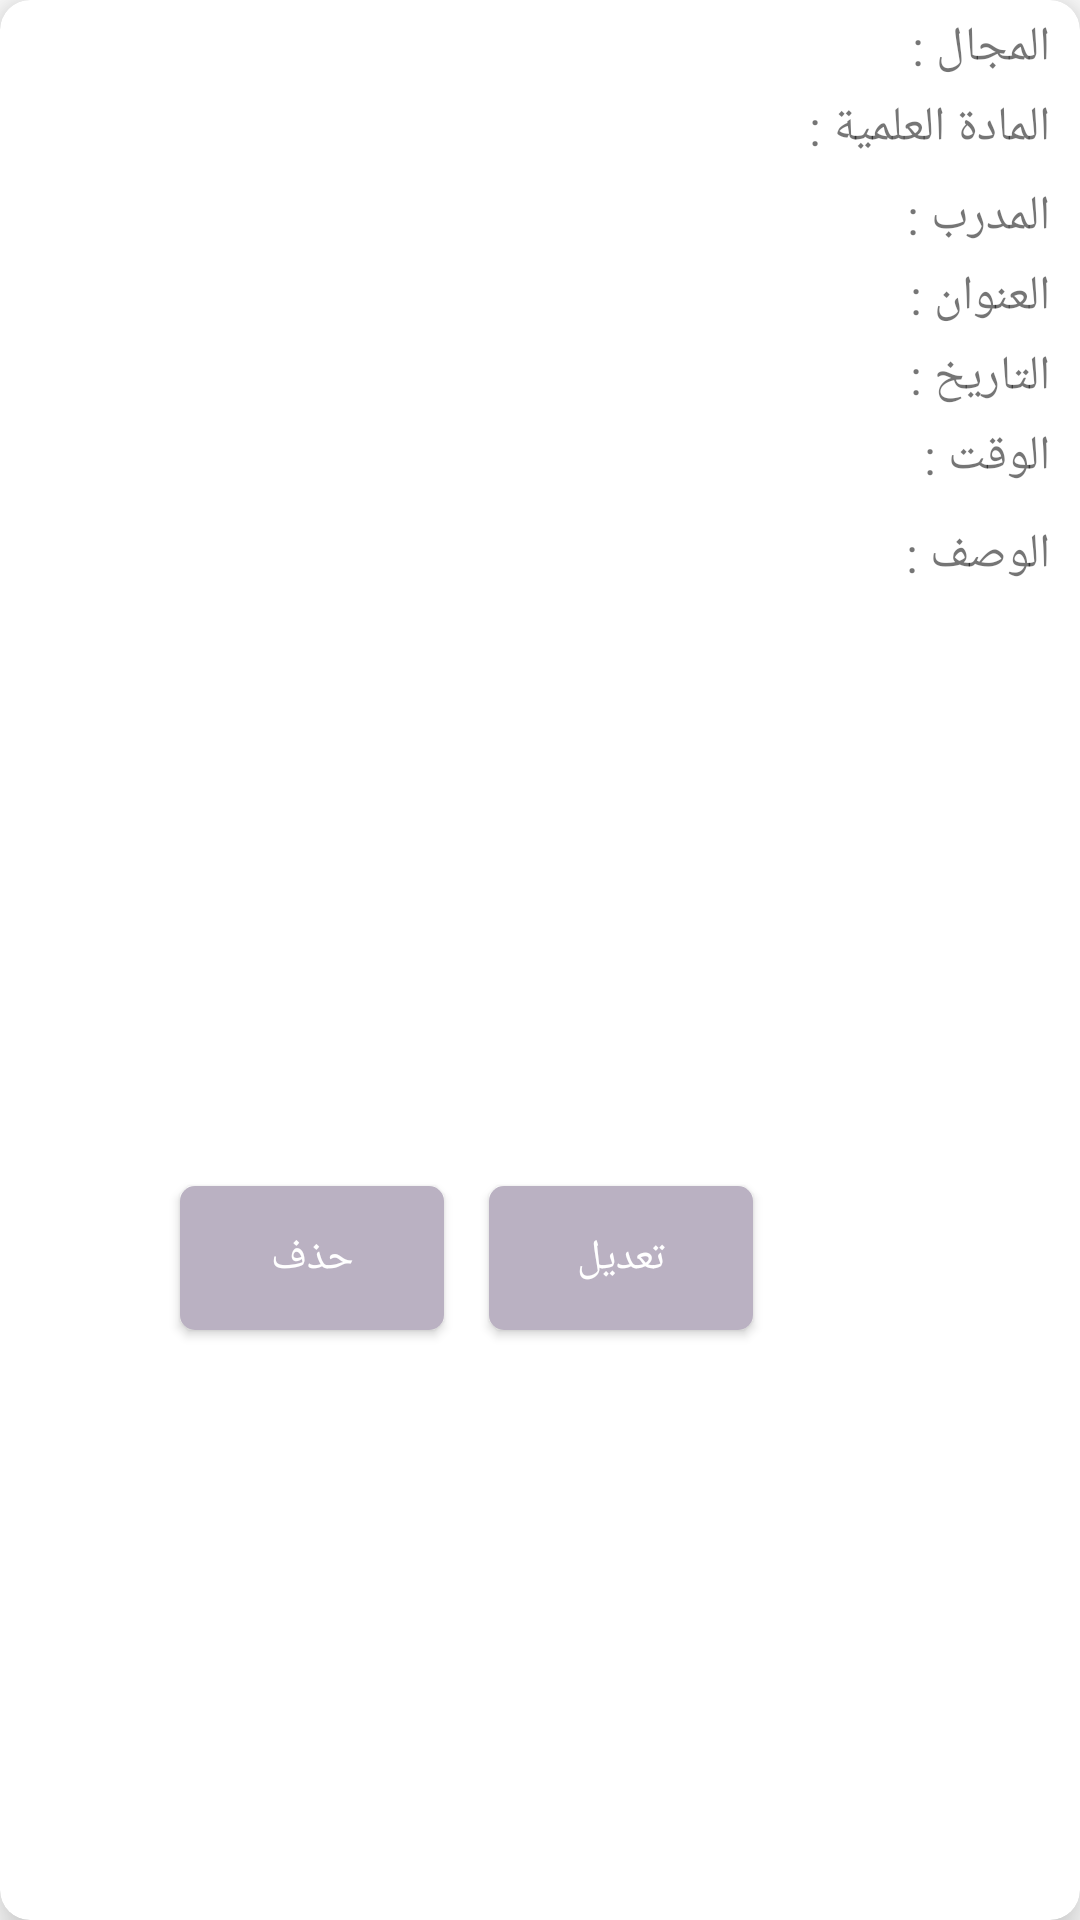

Here is an Android app screen rendered from its layout file. Give the layout XML and the strings, colors and styles it references.
<!-- AndroidManifest.xml: application theme Theme.Courses -->
<!-- res/layout/courses_item.xml -->
<?xml version="1.0" encoding="utf-8"?>
<androidx.cardview.widget.CardView
    xmlns:app="http://schemas.android.com/apk/res-auto"
    xmlns:android="http://schemas.android.com/apk/res/android"
    android:layout_width="match_parent"
    android:layout_margin="3dp"
    app:cardCornerRadius="10dp"
    android:layoutDirection="rtl"
    app:cardElevation="10dp"
    android:layout_height="wrap_content">


    <androidx.constraintlayout.widget.ConstraintLayout
        android:layout_width="match_parent"
        android:layout_height="match_parent"
        >
        <LinearLayout
            android:id="@+id/liner1"
            android:layout_width="match_parent"
            android:layout_height="wrap_content"
            android:weightSum="4"
            app:layout_constraintStart_toStartOf="parent"
            app:layout_constraintTop_toTopOf="parent"
            android:orientation="horizontal">
            <TextView
                android:layout_width="wrap_content"
                android:layout_height="wrap_content"
                android:textSize="16sp"
                android:layout_marginTop="5dp"
                android:layout_marginStart="10dp"
                android:text="المجال : "/>
            <TextView
                android:id="@+id/field_course"
                android:layout_width="wrap_content"
                android:layout_height="wrap_content"
                android:textSize="16sp"
                android:ellipsize="end"
                android:maxLines="1"
                android:layout_marginTop="5dp"
                android:textColor="@color/dark_text"
                android:layout_marginLeft="8dp"
                />
        </LinearLayout>
        <LinearLayout
            android:id="@+id/liener7"
            app:layout_constraintTop_toBottomOf="@id/liner1"
            android:layout_width="wrap_content"
            android:layout_height="wrap_content"
            app:layout_constraintStart_toStartOf="parent"
            android:orientation="horizontal">
            <TextView
                android:layout_width="wrap_content"
                android:layout_height="wrap_content"
                android:textSize="16sp"
                android:layout_marginTop="5dp"
                android:layout_marginStart="10dp"
                android:text="المادة العلمية : "/>
            <TextView
                android:id="@+id/material_course"
                android:layout_width="wrap_content"
                android:layout_height="wrap_content"
                android:textSize="16sp"
                android:layout_marginTop="5dp"
                android:textColor="@color/dark_text"
                android:layout_marginLeft="8dp"
                />


        </LinearLayout>
        <LinearLayout
            android:id="@+id/liener2"
            app:layout_constraintTop_toBottomOf="@id/liener7"
            android:layout_marginTop="3dp"
            android:layout_width="wrap_content"
            android:layout_height="wrap_content"
            app:layout_constraintStart_toStartOf="parent"
            android:orientation="horizontal">
            <TextView
                android:layout_width="wrap_content"
                android:layout_height="wrap_content"
                android:textSize="16sp"
                android:layout_marginTop="5dp"
                android:layout_marginStart="10dp"
                android:text="المدرب : "/>
            <TextView
                android:id="@+id/trainer_course"
                android:layout_width="wrap_content"
                android:layout_height="wrap_content"
                android:textSize="16sp"
                android:layout_marginTop="5dp"
                android:textColor="@color/dark_text"
                android:layout_marginLeft="8dp"
                />

        </LinearLayout>
        <LinearLayout
            android:id="@+id/liener3"
            app:layout_constraintTop_toBottomOf="@id/liener6"
            android:layout_marginTop="3dp"
            android:paddingVertical="3dp"
            android:layout_width="wrap_content"
            android:layout_height="wrap_content"
            app:layout_constraintStart_toStartOf="parent"
            android:orientation="horizontal">
            <TextView
                android:layout_width="wrap_content"
                android:layout_height="wrap_content"
                android:textSize="16sp"
                android:layout_marginHorizontal="10dp"
                android:layout_marginTop="5dp"
                android:layout_marginStart="10dp"
                android:text="الوصف : "/>
            <TextView
                android:id="@+id/desciption_course"
                android:layout_width="wrap_content"
                android:layout_height="wrap_content"
                android:textSize="16sp"
                android:layout_marginHorizontal="10dp"
                android:layout_marginTop="5dp"
                android:textColor="@color/dark_text"
                android:layout_marginLeft="8dp"
                />


        </LinearLayout>
        <LinearLayout
            android:id="@+id/liener4"
            app:layout_constraintTop_toBottomOf="@id/liener2"
            android:layout_width="wrap_content"
            android:layout_height="wrap_content"
            app:layout_constraintStart_toStartOf="parent"
            android:orientation="horizontal">
            <TextView
                android:layout_width="wrap_content"
                android:layout_height="wrap_content"
                android:textSize="16sp"
                android:layout_marginTop="5dp"
                android:layout_marginStart="10dp"
                android:text="العنوان : "/>
            <TextView
                android:id="@+id/address_course"
                android:layout_width="wrap_content"
                android:layout_height="wrap_content"
                android:textSize="16sp"
                android:layout_marginTop="5dp"
                android:textColor="@color/dark_text"
                android:layout_marginLeft="8dp"
                />


        </LinearLayout>
        <LinearLayout
            android:id="@+id/liener5"
            app:layout_constraintTop_toBottomOf="@id/liener4"
            android:layout_width="wrap_content"
            android:layout_height="wrap_content"
            app:layout_constraintStart_toStartOf="parent"
            android:orientation="horizontal">
            <TextView
                android:layout_width="wrap_content"
                android:layout_height="wrap_content"
                android:textSize="16sp"
                android:layout_marginTop="5dp"
                android:layout_marginStart="10dp"
                android:text="التاريخ : "/>
            <TextView
                android:id="@+id/date_course"
                android:layout_width="wrap_content"
                android:layout_height="wrap_content"
                android:textSize="16sp"
                android:layout_marginTop="5dp"
                android:textColor="@color/dark_text"
                android:layout_marginLeft="8dp"
                />


        </LinearLayout>
        <LinearLayout
            android:id="@+id/liener6"
            app:layout_constraintTop_toBottomOf="@id/liener5"
            android:layout_width="wrap_content"
            android:layout_height="wrap_content"
            app:layout_constraintStart_toStartOf="parent"
            android:orientation="horizontal">
            <TextView
                android:layout_width="wrap_content"
                android:layout_height="wrap_content"
                android:textSize="16sp"
                android:layout_marginTop="5dp"
                android:layout_marginStart="10dp"
                android:text="الوقت : "/>
            <TextView
                android:id="@+id/time_course"
                android:layout_width="wrap_content"
                android:layout_height="wrap_content"
                android:textSize="16sp"
                android:layout_marginTop="5dp"
                android:textColor="@color/dark_text"
                android:layout_marginLeft="8dp"
                />


        </LinearLayout>
        <androidx.appcompat.widget.AppCompatButton
            android:id="@+id/delete_course"
            android:layout_width="wrap_content"
            android:layout_height="wrap_content"
            android:text="حذف"
            android:textColor="@color/white"
            android:background="@drawable/custom_btu"
            android:layout_marginEnd="60dp"
            app:layout_constraintTop_toBottomOf="@id/liener3"
            app:layout_constraintEnd_toEndOf="parent"
            app:layout_constraintBottom_toBottomOf="parent"/>
        <androidx.appcompat.widget.AppCompatButton
            android:id="@+id/edit_course"
            android:layout_width="wrap_content"
            android:layout_height="wrap_content"
            android:text="تعديل"
            android:textColor="@color/white"
            android:background="@drawable/custom_btu"
            android:layout_margin="15dp"
            app:layout_constraintTop_toBottomOf="@id/liener3"
            app:layout_constraintEnd_toStartOf="@id/delete_course"
            app:layout_constraintBottom_toBottomOf="parent"/>

    </androidx.constraintlayout.widget.ConstraintLayout>

</androidx.cardview.widget.CardView>
<!-- resources referenced by this layout -->
<resources>
  <color name="dark_text">#494548</color>
  <color name="white">#FFFFFFFF</color>
  <!-- drawable custom_btu (drawable-v24) -->
  <?xml version="1.0" encoding="utf-8"?>
  <selector xmlns:android="http://schemas.android.com/apk/res/android">
      <item android:state_pressed="true">
          <shape android:shape="rectangle">
              <solid android:color="@color/pink_light"/>
              <corners android:radius="5dp"/>
          </shape>
      </item>
      <item android:state_pressed="false">
          <shape android:shape="rectangle">
              <solid android:color="#bab1c2"/>
              <corners android:radius="5dp"/>
          </shape>
      </item>
  </selector>
  <style name="Theme.Courses" parent="Theme.MaterialComponents.DayNight.NoActionBar">
          
          <item name="colorPrimary">@color/purple_500</item>
          <item name="colorPrimaryVariant">@color/purple_700</item>
          <item name="colorOnPrimary">@color/white</item>
          
          <item name="colorSecondary">@color/teal_200</item>
          <item name="colorSecondaryVariant">@color/teal_700</item>
          <item name="colorOnSecondary">@color/black</item>
          
          <item name="android:statusBarColor" tools:targetApi="l">?attr/colorPrimaryVariant</item>
          
      </style>
  <color name="pink_light">#bab1c2</color>
  <color name="purple_500">#BCB0B9</color>
  <color name="purple_700">#7f787d</color>
  <color name="teal_200">#bab1c2</color>
  <color name="teal_700">#FF018786</color>
  <color name="black">#FF000000</color>
</resources>
